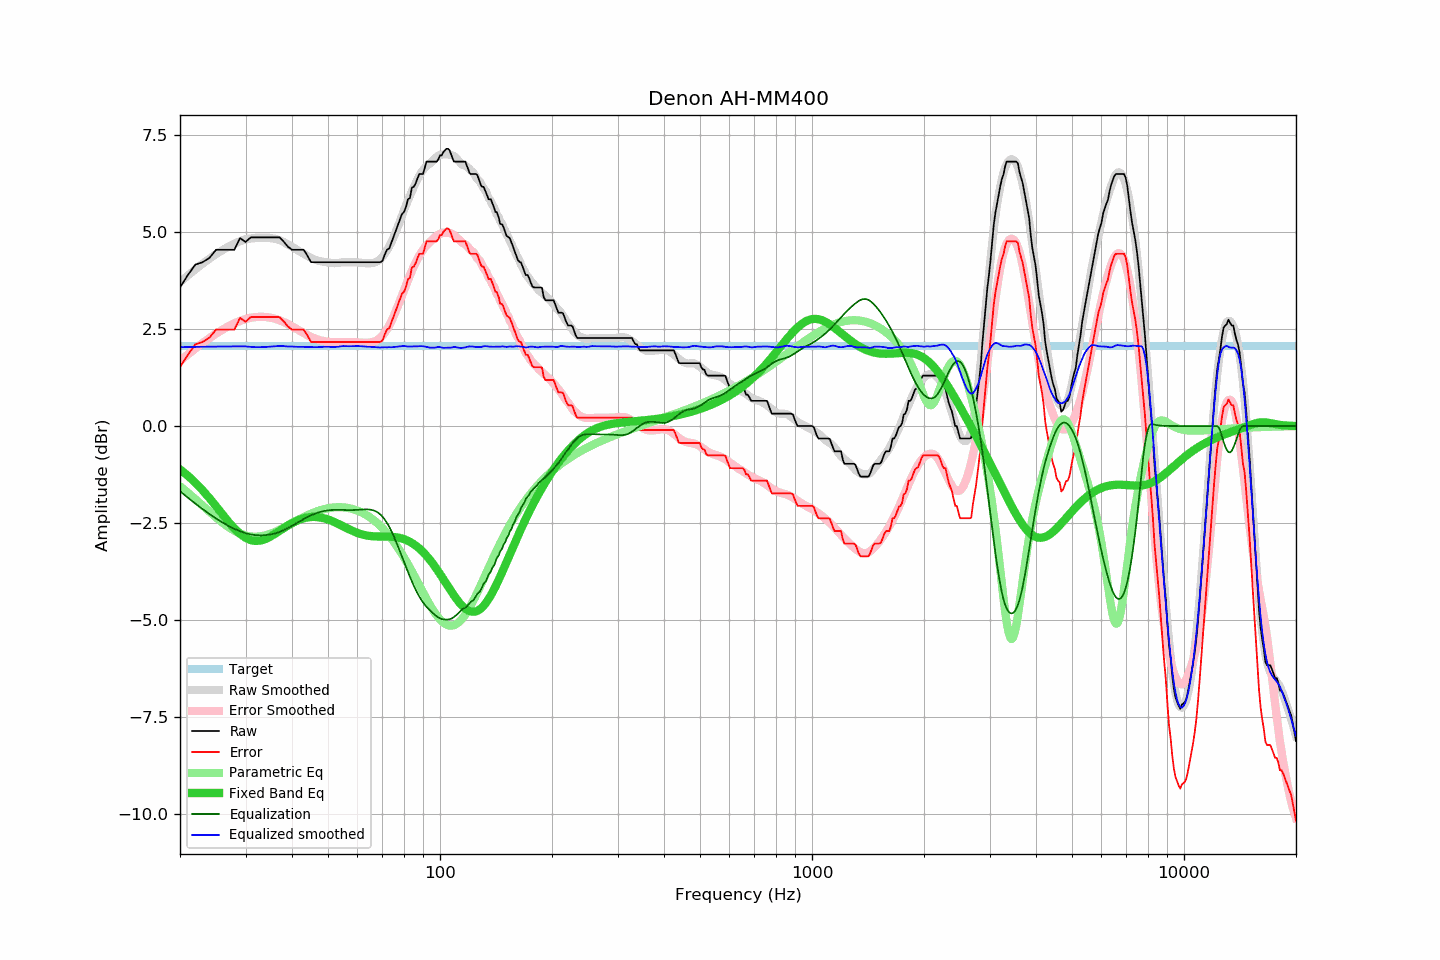

The data file committed next to this chart (first rows):
frequency, raw, error, smoothed, error_smoothed, equalization, parametric_eq, equalized_raw, equalized_smoothed, target
20, 3.57, 1.52, 3.71, 1.68, -1.68, -1.12, 1.89, 2.03, 2.05
21, 3.89, 1.84, 3.88, 1.84, -1.84, -1.28, 2.05, 2.04, 2.05
22, 4.16, 2.11, 4.04, 2.00, -2.00, -1.46, 2.16, 2.04, 2.05
23, 4.22, 2.17, 4.18, 2.14, -2.14, -1.65, 2.08, 2.04, 2.05
24, 4.33, 2.28, 4.31, 2.26, -2.26, -1.86, 2.07, 2.05, 2.05
25, 4.54, 2.49, 4.43, 2.38, -2.38, -2.06, 2.16, 2.05, 2.05
26, 4.54, 2.49, 4.53, 2.48, -2.48, -2.27, 2.06, 2.05, 2.05
27, 4.54, 2.49, 4.62, 2.57, -2.57, -2.46, 1.97, 2.05, 2.05
28, 4.54, 2.49, 4.70, 2.65, -2.65, -2.63, 1.89, 2.05, 2.05
29, 4.84, 2.79, 4.76, 2.71, -2.71, -2.77, 2.13, 2.05, 2.05
30, 4.74, 2.69, 4.81, 2.76, -2.76, -2.88, 1.98, 2.05, 2.05
31, 4.86, 2.81, 4.83, 2.79, -2.79, -2.94, 2.07, 2.04, 2.05
32, 4.86, 2.81, 4.84, 2.81, -2.81, -2.96, 2.05, 2.03, 2.05
33, 4.86, 2.81, 4.85, 2.81, -2.81, -2.95, 2.05, 2.03, 2.05
34, 4.86, 2.81, 4.85, 2.81, -2.81, -2.91, 2.05, 2.04, 2.05
35, 4.86, 2.81, 4.84, 2.79, -2.79, -2.85, 2.07, 2.05, 2.05
36, 4.86, 2.81, 4.82, 2.76, -2.76, -2.78, 2.10, 2.06, 2.05
37, 4.86, 2.81, 4.79, 2.73, -2.73, -2.70, 2.13, 2.06, 2.05
38, 4.75, 2.70, 4.74, 2.68, -2.68, -2.63, 2.07, 2.06, 2.05
39, 4.62, 2.57, 4.67, 2.63, -2.63, -2.56, 1.99, 2.05, 2.05
40, 4.54, 2.49, 4.62, 2.57, -2.57, -2.50, 1.97, 2.05, 2.05
41, 4.54, 2.49, 4.55, 2.51, -2.51, -2.45, 2.03, 2.04, 2.05
42, 4.54, 2.49, 4.49, 2.45, -2.45, -2.40, 2.09, 2.04, 2.05
43, 4.54, 2.49, 4.44, 2.40, -2.40, -2.37, 2.14, 2.04, 2.05
44, 4.39, 2.34, 4.38, 2.34, -2.34, -2.35, 2.05, 2.04, 2.05
45, 4.22, 2.17, 4.33, 2.30, -2.30, -2.34, 1.92, 2.03, 2.05
46, 4.22, 2.17, 4.29, 2.26, -2.26, -2.34, 1.96, 2.03, 2.05
47, 4.22, 2.17, 4.26, 2.23, -2.23, -2.35, 1.99, 2.03, 2.05
48, 4.22, 2.17, 4.24, 2.20, -2.20, -2.36, 2.02, 2.04, 2.05
49, 4.22, 2.17, 4.23, 2.18, -2.18, -2.38, 2.04, 2.04, 2.05
50, 4.22, 2.17, 4.21, 2.17, -2.17, -2.41, 2.05, 2.04, 2.05
51, 4.22, 2.17, 4.20, 2.16, -2.16, -2.44, 2.06, 2.04, 2.05
52, 4.22, 2.17, 4.19, 2.16, -2.16, -2.47, 2.06, 2.04, 2.05
53, 4.22, 2.17, 4.20, 2.16, -2.16, -2.51, 2.06, 2.04, 2.05
54, 4.22, 2.17, 4.21, 2.16, -2.16, -2.55, 2.06, 2.05, 2.05
55, 4.22, 2.17, 4.22, 2.16, -2.16, -2.59, 2.06, 2.06, 2.05
56, 4.22, 2.17, 4.22, 2.16, -2.16, -2.62, 2.06, 2.06, 2.05
57, 4.22, 2.17, 4.22, 2.16, -2.16, -2.66, 2.06, 2.06, 2.05
58, 4.22, 2.17, 4.22, 2.16, -2.16, -2.69, 2.06, 2.06, 2.05
59, 4.22, 2.17, 4.22, 2.16, -2.16, -2.72, 2.06, 2.06, 2.05
60, 4.22, 2.17, 4.22, 2.16, -2.16, -2.75, 2.06, 2.06, 2.05
61, 4.22, 2.17, 4.21, 2.15, -2.15, -2.78, 2.07, 2.06, 2.05
62, 4.22, 2.17, 4.20, 2.15, -2.15, -2.79, 2.07, 2.05, 2.05
63, 4.22, 2.17, 4.19, 2.14, -2.14, -2.81, 2.08, 2.05, 2.05
64, 4.22, 2.17, 4.19, 2.15, -2.15, -2.82, 2.07, 2.04, 2.05
65, 4.22, 2.17, 4.19, 2.15, -2.15, -2.83, 2.07, 2.04, 2.05
66, 4.22, 2.17, 4.20, 2.17, -2.17, -2.84, 2.05, 2.04, 2.05
67, 4.22, 2.17, 4.22, 2.19, -2.19, -2.84, 2.03, 2.03, 2.05
68, 4.22, 2.17, 4.25, 2.22, -2.22, -2.84, 2.00, 2.03, 2.05
69, 4.22, 2.17, 4.29, 2.27, -2.27, -2.84, 1.95, 2.02, 2.05
70, 4.25, 2.20, 4.36, 2.33, -2.33, -2.84, 1.92, 2.03, 2.05
71, 4.41, 2.36, 4.43, 2.40, -2.40, -2.84, 2.01, 2.03, 2.05
72, 4.54, 2.49, 4.52, 2.49, -2.49, -2.84, 2.05, 2.03, 2.05
73, 4.57, 2.52, 4.62, 2.59, -2.59, -2.85, 1.98, 2.03, 2.05
74, 4.72, 2.67, 4.73, 2.70, -2.70, -2.85, 2.02, 2.03, 2.05
75, 4.87, 2.82, 4.86, 2.82, -2.82, -2.85, 2.05, 2.03, 2.05
76, 5.02, 2.97, 4.99, 2.95, -2.95, -2.86, 2.07, 2.04, 2.05
77, 5.17, 3.12, 5.13, 3.09, -3.09, -2.87, 2.08, 2.05, 2.05
78, 5.31, 3.26, 5.27, 3.22, -3.22, -2.88, 2.09, 2.05, 2.05
79, 5.46, 3.41, 5.42, 3.36, -3.36, -2.89, 2.10, 2.06, 2.05
... 553 more rows
